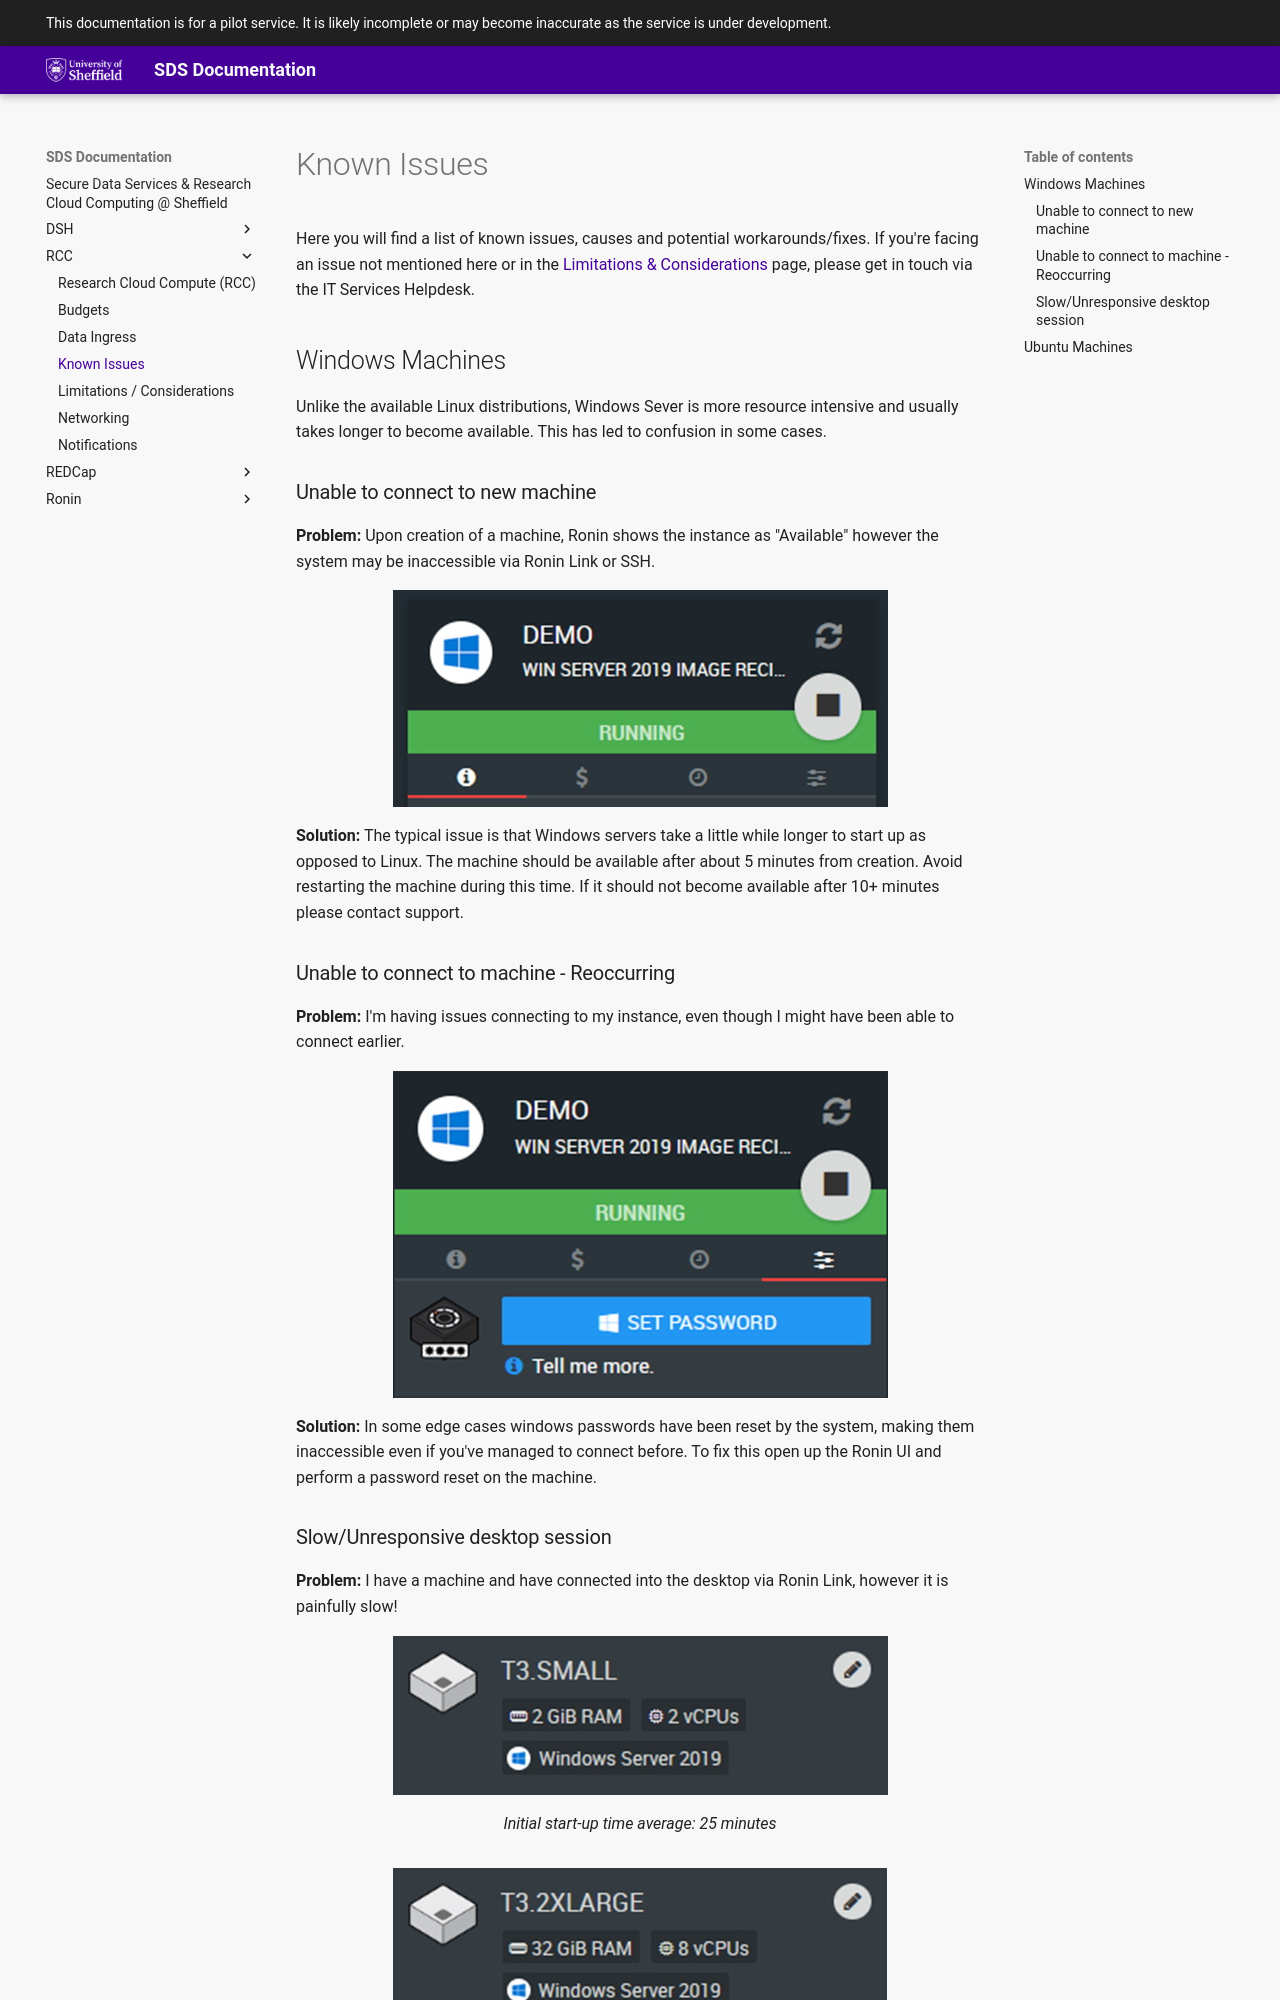

repository: UoS-Secure-Data-Services/sds-docs · page: RCC/known-issues/index.html · generator: mkdocs

# Known Issues

Here you will find a list of known issues, causes and potential
workarounds/fixes. If you're facing an issue not mentioned here or in
the [Limitations & Considerations](./limitations-considerations.md) page,
please get in touch via the IT Services Helpdesk.

## Windows Machines

Unlike the available Linux distributions, Windows Sever is more resource
intensive and usually takes longer to become available. This has led to
confusion in some cases.

### Unable to connect to new machine

**Problem:** Upon creation of a machine, Ronin shows the instance as "Available" however the
system may be inaccessible via Ronin Link or SSH.

<figure markdown="span">
    ![image](images/demo_running.jpg)
</figure>

**Solution:** The typical issue is that Windows servers take a little
while longer to start up as opposed to Linux. The machine should be
available after about 5 minutes from creation. Avoid restarting the
machine during this time. If it should not become available after 10+
minutes please contact support.

### Unable to connect to machine - Reoccurring

**Problem:** I'm having issues connecting to my instance, even though I
might have been able to connect earlier.

<figure markdown="span">
    ![image](images/demo_setpass.jpg)
</figure>

**Solution:** In some edge cases windows passwords have been reset by
the system, making them inaccessible even if you've managed to connect
before. To fix this open up the Ronin UI and perform a password reset on
the machine.
